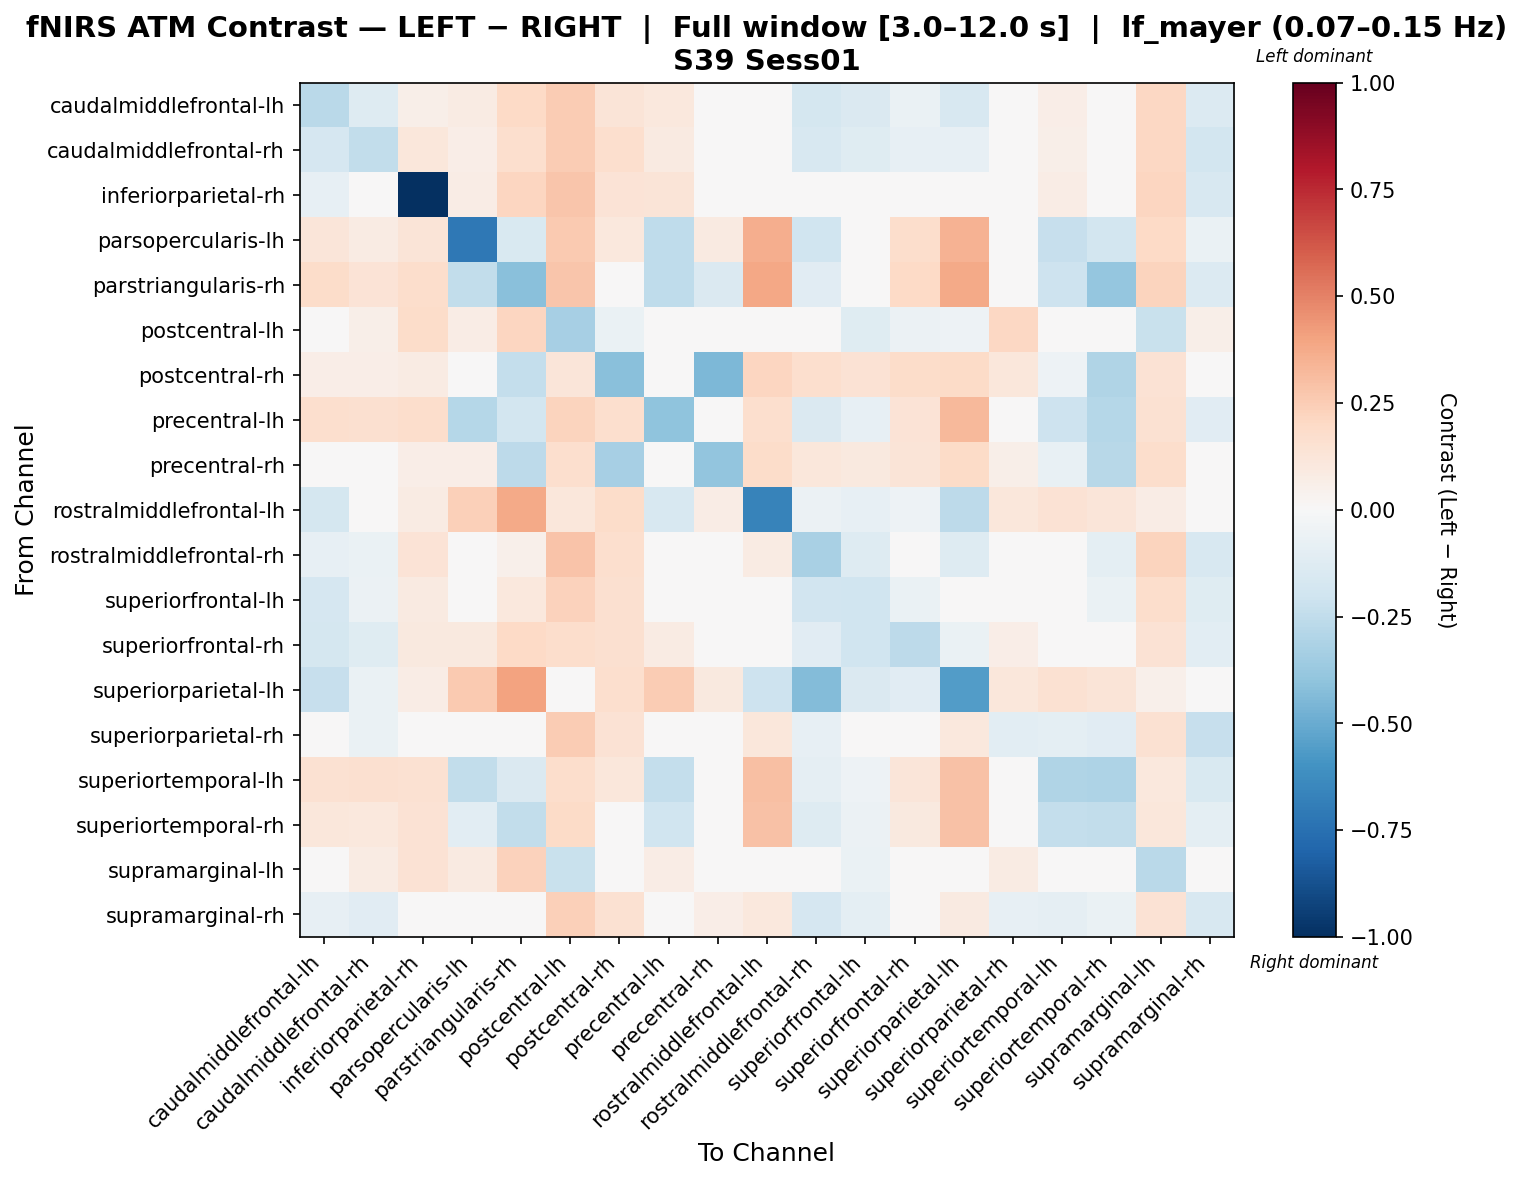

The data file committed next to this chart (first rows):
, caudalmiddlefrontal-lh, caudalmiddlefrontal-rh, inferiorparietal-rh, parsopercularis-lh, parstriangularis-rh, postcentral-lh, postcentral-rh, precentral-lh, precentral-rh, rostralmiddlefrontal-lh, rostralmiddlefrontal-rh, superiorfrontal-lh, superiorfrontal-rh, superiorparietal-lh, superiorparietal-rh, superiortemporal-lh, superiortemporal-rh, supramarginal-lh, supramarginal-rh
caudalmiddlefrontal-lh, -0.2661, -0.1283, 0.05828, 0.08553, 0.1961, 0.2516, 0.1261, 0.1017, 0.001636, -0.04819, -0.1739, -0.147, -0.06472, -0.1564, 0.03713, 0.06764, -0.01556, 0.2081, -0.1336
caudalmiddlefrontal-rh, -0.1689, -0.2469, 0.1165, 0.06755, 0.1664, 0.2564, 0.1671, 0.08936, 0.01, -0.04197, -0.1603, -0.1233, -0.08339, -0.08256, -0.01841, 0.05948, -0.03267, 0.2056, -0.1798
inferiorparietal-rh, -0.08527, 0.001719, -1.0, 0.07434, 0.2148, 0.2786, 0.1379, 0.127, 0.02626, 0.04929, -0.005186, -0.02347, 0.04954, 0.02174, 0.003356, 0.07241, 0.005832, 0.2148, -0.1637
parsopercularis-lh, 0.1213, 0.07907, 0.1274, -0.7111, -0.1515, 0.2601, 0.1052, -0.2559, 0.08903, 0.3606, -0.1954, -0.04742, 0.173, 0.3448, -0.02143, -0.2267, -0.1832, 0.1969, -0.06469
parstriangularis-rh, 0.1813, 0.1365, 0.1763, -0.2466, -0.4206, 0.2801, -0.002516, -0.257, -0.1435, 0.39, -0.1151, -0.02133, 0.1962, 0.3784, -0.02243, -0.2077, -0.3902, 0.2244, -0.1364
postcentral-lh, -0.04887, 0.05925, 0.1863, 0.07372, 0.2178, -0.3298, -0.06839, 0.04301, 0.03007, -0.01328, 0.03002, -0.1216, -0.06142, -0.05034, 0.2083, -0.01224, 0.02623, -0.2264, 0.05767
postcentral-rh, 0.06927, 0.0687, 0.08443, -0.04157, -0.242, 0.1211, -0.4189, 0.01951, -0.4467, 0.2184, 0.1682, 0.148, 0.1797, 0.1917, 0.1156, -0.05141, -0.3038, 0.1425, -0.02274
precentral-lh, 0.1685, 0.1586, 0.1739, -0.2869, -0.1817, 0.2192, 0.1715, -0.4039, 0.03245, 0.1655, -0.1409, -0.08583, 0.1356, 0.3239, 0.008117, -0.2102, -0.2835, 0.151, -0.1154
precentral-rh, 0.02274, 0.04262, 0.06845, 0.06732, -0.2603, 0.1697, -0.3321, 0.008339, -0.3942, 0.18, 0.113, 0.09674, 0.125, 0.1925, 0.06244, -0.07277, -0.277, 0.1751, 0.01242
rostralmiddlefrontal-lh, -0.1762, -0.04755, 0.08586, 0.2383, 0.3767, 0.1132, 0.1857, -0.1622, 0.07202, -0.6682, -0.06208, -0.07897, -0.05461, -0.2613, 0.1096, 0.1457, 0.1229, 0.07096, -0.01001
rostralmiddlefrontal-rh, -0.07996, -0.06701, 0.1364, -0.04457, 0.05427, 0.2869, 0.1689, -0.01584, 0.02794, 0.08206, -0.3269, -0.1257, 0.04269, -0.1312, 0.0323, -0.008837, -0.09943, 0.2263, -0.1582
superiorfrontal-lh, -0.1654, -0.06208, 0.08694, 0.005816, 0.108, 0.2296, 0.1599, 0.00282, 0.0254, 0.04304, -0.1916, -0.2022, -0.06834, -0.01474, 0.0468, 0.003579, -0.06463, 0.1767, -0.1194
superiorfrontal-rh, -0.1794, -0.1224, 0.09749, 0.1002, 0.1958, 0.1782, 0.1627, 0.07841, 0.02101, -0.01319, -0.116, -0.2007, -0.2618, -0.06725, 0.06357, 0.042, -0.0133, 0.1424, -0.1077
superiorparietal-lh, -0.2332, -0.06773, 0.07156, 0.2587, 0.4033, 0.04916, 0.1716, 0.2526, 0.09447, -0.2071, -0.435, -0.1427, -0.116, -0.5562, 0.1139, 0.1519, 0.1318, 0.05076, 0.007971
superiorparietal-rh, -0.0297, -0.06644, -0.0008002, -0.01129, 0.04008, 0.2505, 0.1427, -0.01383, -0.01263, 0.113, -0.08536, -0.0485, 0.01078, 0.1037, -0.1062, -0.09548, -0.1143, 0.1516, -0.2279
superiortemporal-lh, 0.15, 0.1598, 0.1522, -0.2447, -0.1427, 0.1737, 0.1126, -0.2354, -0.009017, 0.3046, -0.08779, -0.05059, 0.1209, 0.2903, -0.03899, -0.3021, -0.306, 0.1044, -0.1512
superiortemporal-rh, 0.116, 0.1043, 0.1439, -0.1069, -0.2477, 0.1916, 0.03924, -0.2015, -0.03535, 0.2914, -0.1252, -0.058, 0.09742, 0.2921, -0.03234, -0.2382, -0.2484, 0.1164, -0.09883
supramarginal-lh, 0.001519, 0.07873, 0.1431, 0.0894, 0.2297, -0.2244, -0.04428, 0.07757, 0.04639, -0.005062, 0.009436, -0.06361, -0.04334, -0.04899, 0.07925, -0.01369, 0.002122, -0.2672, -0.04653
supramarginal-rh, -0.07954, -0.1166, -0.001687, 0.04921, 0.02305, 0.242, 0.1527, -0.01469, 0.06652, 0.1037, -0.1716, -0.09608, -0.004852, 0.0913, -0.07857, -0.08972, -0.06373, 0.1471, -0.1584
